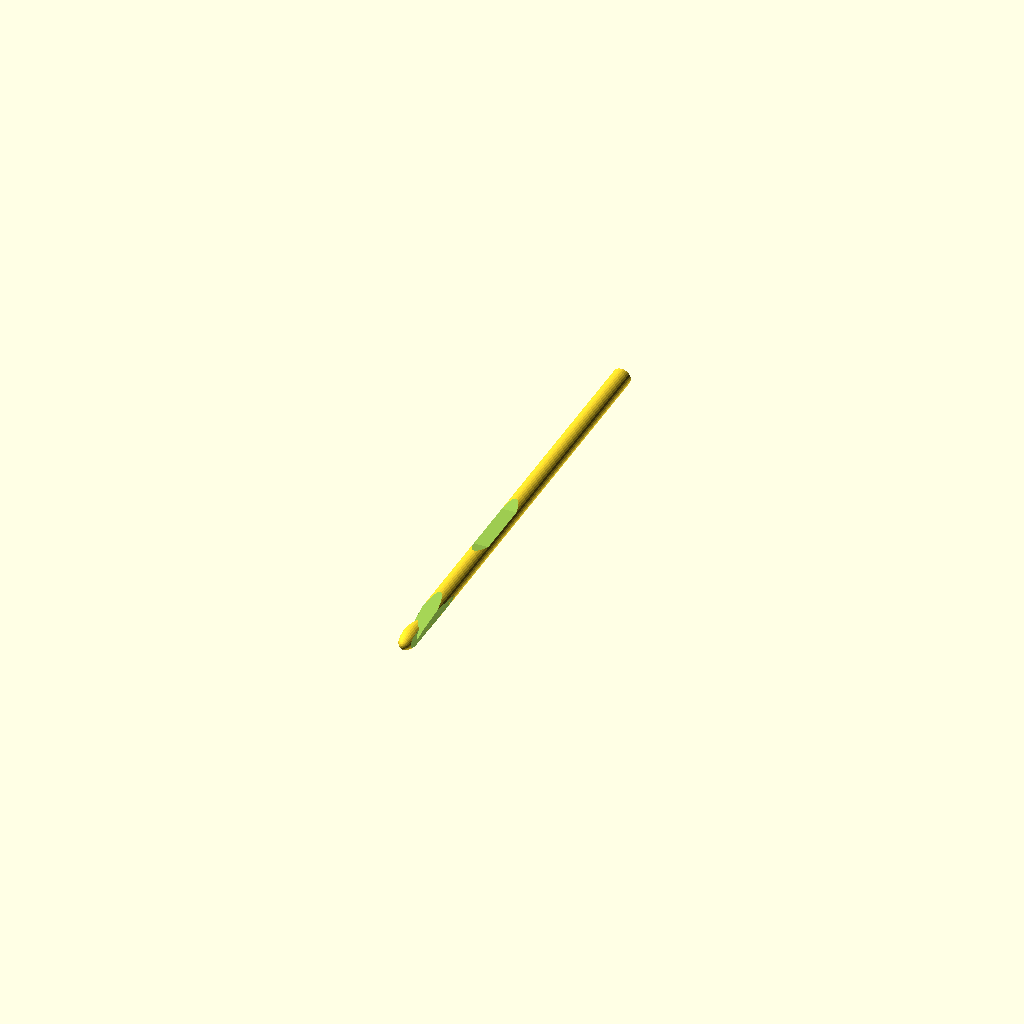
Cell 1: rendered with the file's own defaults.
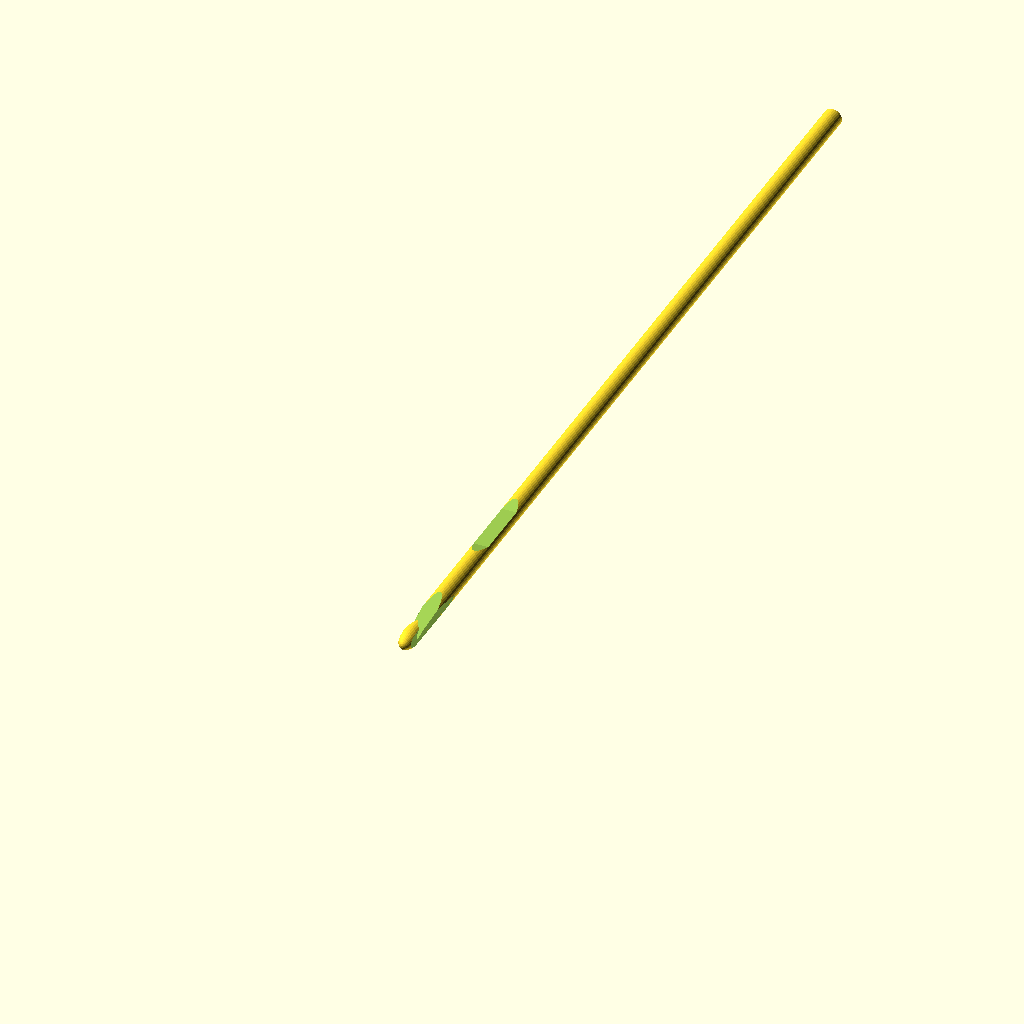
Cell 2 — length set to 300, the other parameters unchanged.
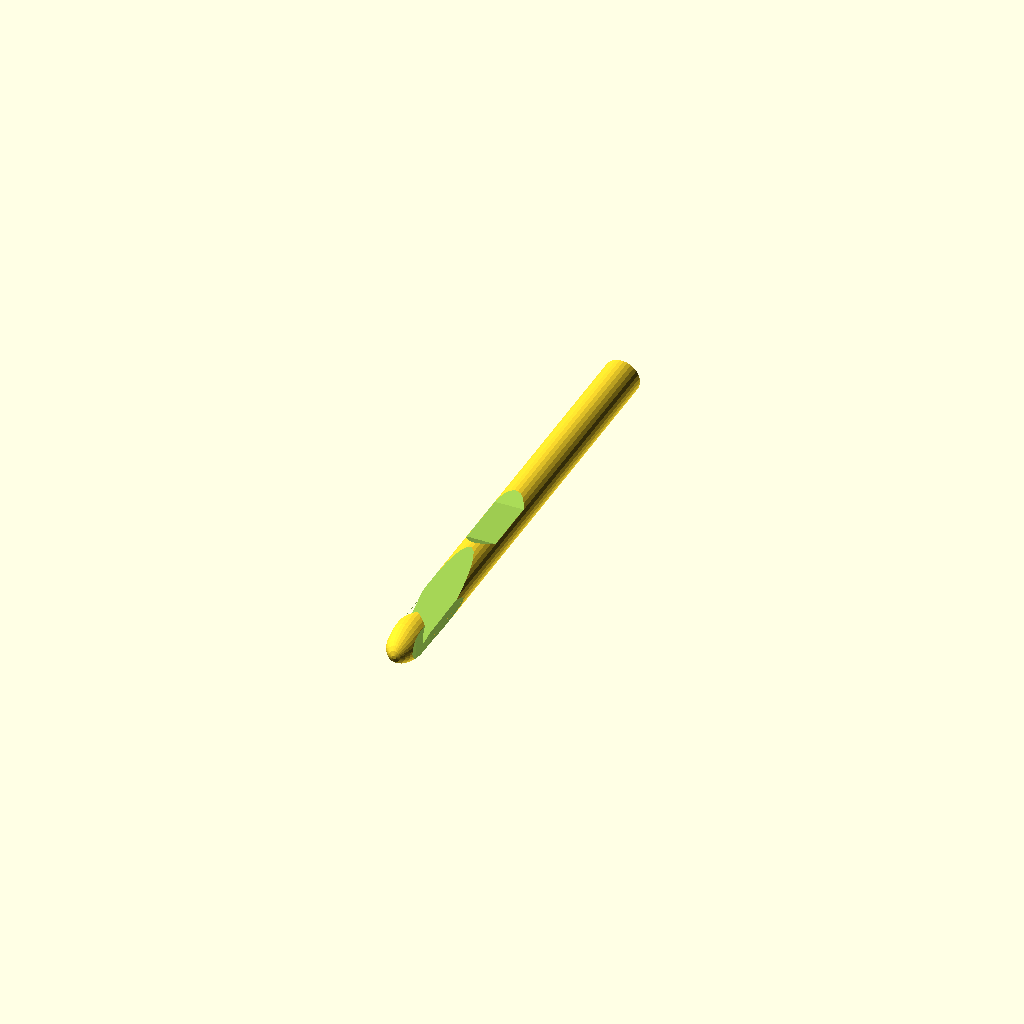
Cell 3 — diameter set to 12, the other parameters unchanged.
All cells are drawn from one camera (rotation 55°, 0°, 25°, orthographic, colour scheme Cornfield), so only the parameter changes between them.
OpenSCAD source file inputs/thingiverse/files/thing-53854/Parametric-crochet-hook/crochet-hook.scad:
/* [Overall size] */
// The diameter of the hook in mm - see http://www.karpstyles.com/crochet/hook-chart.html for US and UK sizes
diameter = 6;
d = diameter;
r = diameter/2;
length = 150; // [30:300]
/* [Hook and throat] */
// How sharply the throat slopes down from the shaft (in degrees)
throat_angle = 10;
hook_lower_angle = 90 - throat_angle;
// The length of the pointy curled-over bit
hook_length = 5;
// How long the narrowed section at the point is
narrowing_length = 10;
// How long the sloping section from shaft to narrowing is
narrowing_slope = 20;
// How much the throat narrows on each side, as a fraction of the diameter
narrowing_ratio = 0.16;
narrowing_depth = d * narrowing_ratio;
/* [Thumb rest] */
// The length of the thumb rest
grip_length = 20;
// How long the sloping sections from shaft and handle to thumb rest are
grip_slope=5;
// How thick the thumb rest is, as a fraction of the diameter
grip_thickness = 0.6;
grip_depth=d * (1 - grip_thickness)/2;
// Distance from the centre-point of the thumb rest to the tip of the point
length_above_grip = 60;
// measured from the centre-point of the thumb rest to the end of the handle
length_below_grip = length - length_above_grip;
/* [Hidden] */
hook_upper_angle = 0;

$fn = 30;

// Right-angled triangle with interior angle <angle>.
module triangle(radius, angle)
{
  o=radius*sin(angle);
  a=radius*cos(angle);
  polygon(points=[[0,0], [a,0], [a,o]]);
}

// module triangle_prism() copied from:
// https://github.com/elmom/MCAD/blob/master/regular_shapes.scad
module triangle_prism(height, radius, angle)
{
  linear_extrude(height=height, center = true) triangle(radius, angle);
}

module trapezium_prism(trap_height, flat_width, slope_width, height)
{
  max_x = slope_width + flat_width/2;
  linear_extrude(height=height, center=true)
    polygon(points=[[-max_x, 0],
                    [-flat_width/2, trap_height],
                    [flat_width/2, trap_height],
                    [max_x, 0]]);
}

module grip_side()
{
	trapezium_prism(grip_depth, grip_length, grip_slope, d);
}

module grip()
{
        translate([0, r, 0])
                rotate(a=[0, 90, 180])
                        grip_side();
        translate([0, -r, 0])
                rotate(a=[0, 90, 0])
                        grip_side();
}

module narrowing_side()
{
	trapezium_prism(narrowing_depth, narrowing_length, narrowing_slope, d);
}

module narrowing()
{
        translate(v=[r, 0, length_above_grip])
                rotate(a=[-90, 90, 0])
                        narrowing_side();
        translate(v=[-r, 0, length_above_grip])
                rotate(a=[-90, 90, 180])
                        narrowing_side();
}

module outer_shell()
{
        union()
        {
                translate (v=[0, 0, length_above_grip])
                        scale([1.0, 1.0, 2.0])
                        sphere(r = r, anglesteps = 10, sweepsteps = 10);
                translate (v=[0, 0, -length_below_grip])
                        cylinder(r = r, h = length);
        }
}

module throat()
{
        translate (v= [0 , -r/4, length_above_grip])
                rotate(a=[270, 0, 90])
                difference() {
                        triangle_prism(d, 4*d, hook_lower_angle);
                        triangle_prism(d, 4*d, hook_upper_angle);
                }
}

module hook()
{
        intersection() {
                outer_shell();
                translate(v=[0, r, length_above_grip - hook_length])
                        cylinder(h=hook_length, r1=0, r2=r, center=false);
        }
}

rotate(a=[90, 0, 0]) {
        difference() {
                union() {
                        difference()
                        {
                                outer_shell();
                                throat();
                                grip();
                        }
                        hook();
                }
		// Narrow the head, for Greater Pointiness
                narrowing();
        }
}
Parameter table extracted from the source (name, type, default, range or options):
diameter: number, default 6
length: number, default 150, range 30 to 300
throat_angle: number, default 10
hook_length: number, default 5
narrowing_length: number, default 10
narrowing_slope: number, default 20
narrowing_ratio: number, default 0.16
grip_length: number, default 20
grip_slope: number, default 5
grip_thickness: number, default 0.6
length_above_grip: number, default 60
